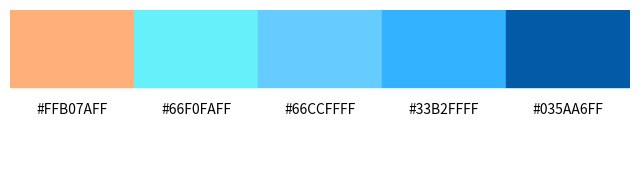

Source code (Python):
import matplotlib.pyplot as plt

# # List of color hash codes

hash_codes = [
    "#FFB07AFF",  # Orange
    "#66F0FAFF",  # Light blue
    "#66CCFFFF",  # Slightly darker blue
    "#33B2FFFF",  # Darker blue
    "#035AA6FF",  # Darkest blue
]


# Create a figure to display the colors
fig, ax = plt.subplots(figsize=(8, 2))

# Iterate over the hash codes to display each color as a horizontal bar
for i, color in enumerate(hash_codes):
    ax.add_patch(plt.Rectangle((i, 0), 1, 1, color=color))
    ax.text(i + 0.5, -0.3, color, ha="center", va="center", fontsize=10)

# Set the x and y limits
ax.set_xlim(0, len(hash_codes))
ax.set_ylim(-1, 1)

# Remove axes
ax.axis("off")

# Show the figure
plt.show()
